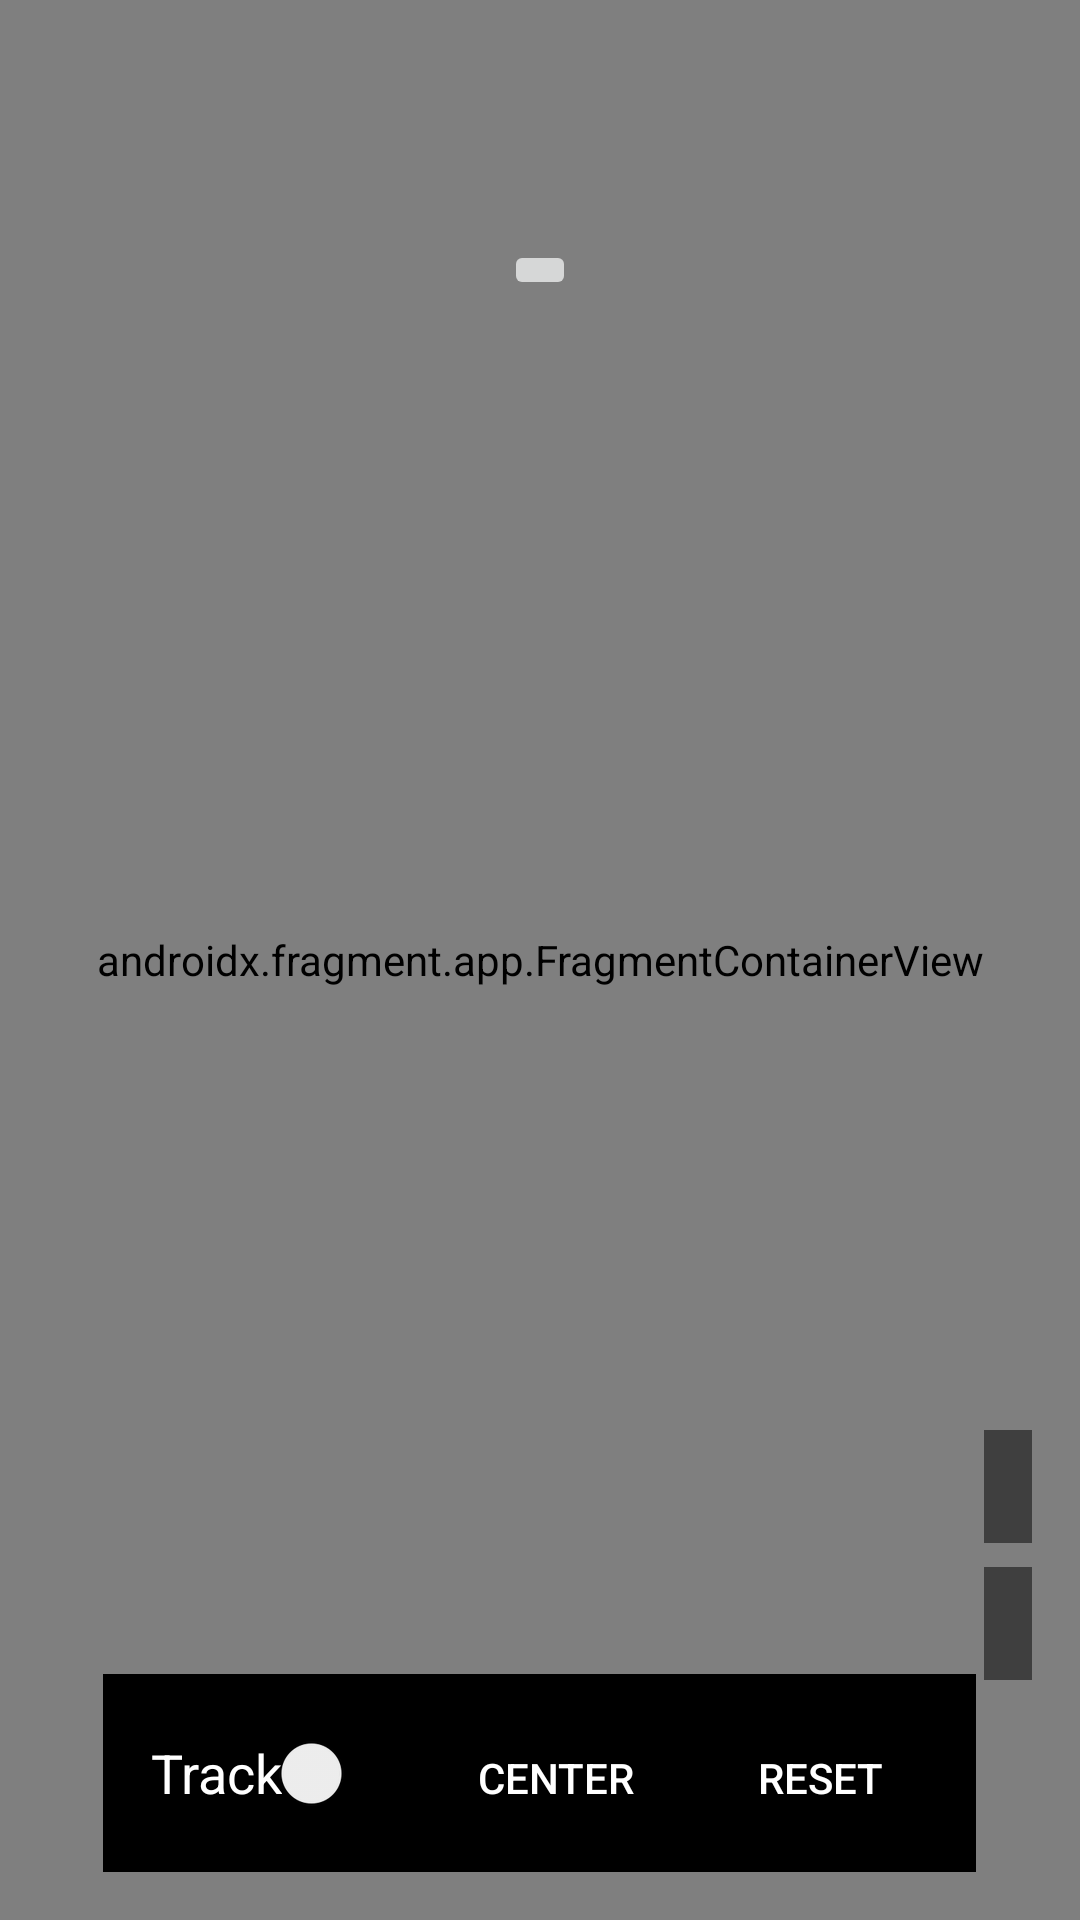

Here is an Android app screen rendered from its layout file. Give the layout XML and the strings, colors and styles it references.
<!-- AndroidManifest.xml: activity theme Theme.AppCompat.Light.NoActionBar -->
<!-- res/layout/activity_maps.xml -->
<?xml version="1.0" encoding="utf-8"?>
<RelativeLayout xmlns:android="http://schemas.android.com/apk/res/android"
    xmlns:tools="http://schemas.android.com/tools"
    android:layout_width="match_parent"
    android:layout_height="match_parent"
    android:id="@+id/relativeLayout">
    <include layout="@layout/loading_screen" />

    <androidx.fragment.app.FragmentContainerView
        android:id="@+id/map"
        android:name="com.google.android.gms.maps.SupportMapFragment"
        android:layout_width="match_parent"
        android:layout_height="match_parent"
        tools:context="com.example.skate.crete.or.die.MapsActivity" />

    <ImageButton
        android:id="@+id/btnFilter"
        android:layout_width="wrap_content"
        android:layout_height="wrap_content"
        android:layout_centerHorizontal="true"
        android:layout_marginTop="80dp"
        android:src="@drawable/baseline_filter_alt_24" />

    <FrameLayout
        android:id="@+id/locationDetailsContainer"
        android:layout_width="match_parent"
        android:layout_height="match_parent"
        android:visibility="gone" />

    <LinearLayout
        android:layout_width="wrap_content"
        android:layout_height="wrap_content"
        android:orientation="vertical"
        android:layout_alignParentBottom="true"
        android:layout_alignParentEnd="true"
        android:layout_marginBottom="80dp"
        android:layout_marginEnd="16dp">

        <TextView
            android:id="@+id/tvMileage"
            android:layout_width="wrap_content"
            android:layout_height="wrap_content"
            android:textColor="#32CD32"
            android:textSize="16sp"
            android:background="#80000000"
            android:padding="8dp" />

        <TextView
            android:id="@+id/tvElapsedTime"
            android:layout_width="wrap_content"
            android:layout_height="wrap_content"
            android:layout_marginTop="8dp"
            android:textColor="#32CD32"
            android:textSize="16sp"
            android:background="#80000000"
            android:padding="8dp" />

    </LinearLayout>

    <LinearLayout
        android:layout_width="wrap_content"
        android:layout_height="wrap_content"
        android:orientation="horizontal"
        android:layout_alignParentBottom="true"
        android:layout_centerHorizontal="true"
        android:layout_marginBottom="16dp"
        android:background="#000"
        android:padding="8dp"
        android:id="@+id/mapcontrols">

        <androidx.appcompat.widget.SwitchCompat
            android:id="@+id/switchLocationUpdates"
            android:layout_width="wrap_content"
            android:layout_height="50dp"
            android:text="@string/track"
            android:padding="8dp"
            android:textAppearance="?attr/textAppearanceButton"
            android:background="?attr/selectableItemBackground"
            android:theme="@style/ThemeOverlay.MaterialComponents.Light"
            android:textColor="#FFF"
            android:thumbTint="#FFF"
            android:trackTint="#777"
            style="@style/AppSwitchStyle"/>

        <Button
            android:id="@+id/btnCenterOnLocation"
            android:layout_width="wrap_content"
            android:layout_height="50dp"
            android:paddingStart="16dp"
            android:paddingEnd="16dp"
            android:textColor="#FFF"
            android:text="@string/center"
            android:backgroundTint="#000"/>

        <Button
            android:id="@+id/btnResetPolyline"
            android:layout_width="wrap_content"
            android:layout_height="50dp"
            android:paddingStart="16dp"
            android:paddingEnd="16dp"
            android:textColor="#FFF"
            android:text="@string/reset"
            android:backgroundTint="#000"/>

    </LinearLayout>
</RelativeLayout>
<!-- res/layout/loading_screen.xml (included above) -->
<?xml version="1.0" encoding="utf-8"?>
<FrameLayout xmlns:android="http://schemas.android.com/apk/res/android"
    android:id="@+id/loading_screen"
    android:layout_width="match_parent"
    android:layout_height="match_parent"
    android:background="@color/white"
    android:visibility="gone">

    <LinearLayout
        android:layout_width="wrap_content"
        android:layout_height="wrap_content"
        android:layout_gravity="center"
        android:orientation="vertical"
        android:gravity="center">

        <ImageView
            android:layout_width="wrap_content"
            android:layout_height="wrap_content"
            android:src="@drawable/truck_logo"
            android:contentDescription="@string/truck_logo_description" />

    </LinearLayout>

</FrameLayout>
<!-- resources referenced by this layout -->
<resources>
  <!-- drawable truck_logo: png bitmap (drawable, 12669 bytes) -->
  <string name="center">Center</string>
  <string name="reset">Reset</string>
  <string name="track">Track</string>
  <string name="truck_logo_description">Truck Logo</string>
  <style name="AppSwitchStyle" parent="Widget.AppCompat.CompoundButton.Switch">
          <item name="android:textSize">18sp</item>
          <item name="android:textColor">#FFFFFF</item>
          
      </style>
  <!-- not gathered from this repository: default colours our renderer supplied (Android Studio template values) -->
  <color name="white">#FFFFFFFF</color>
</resources>
